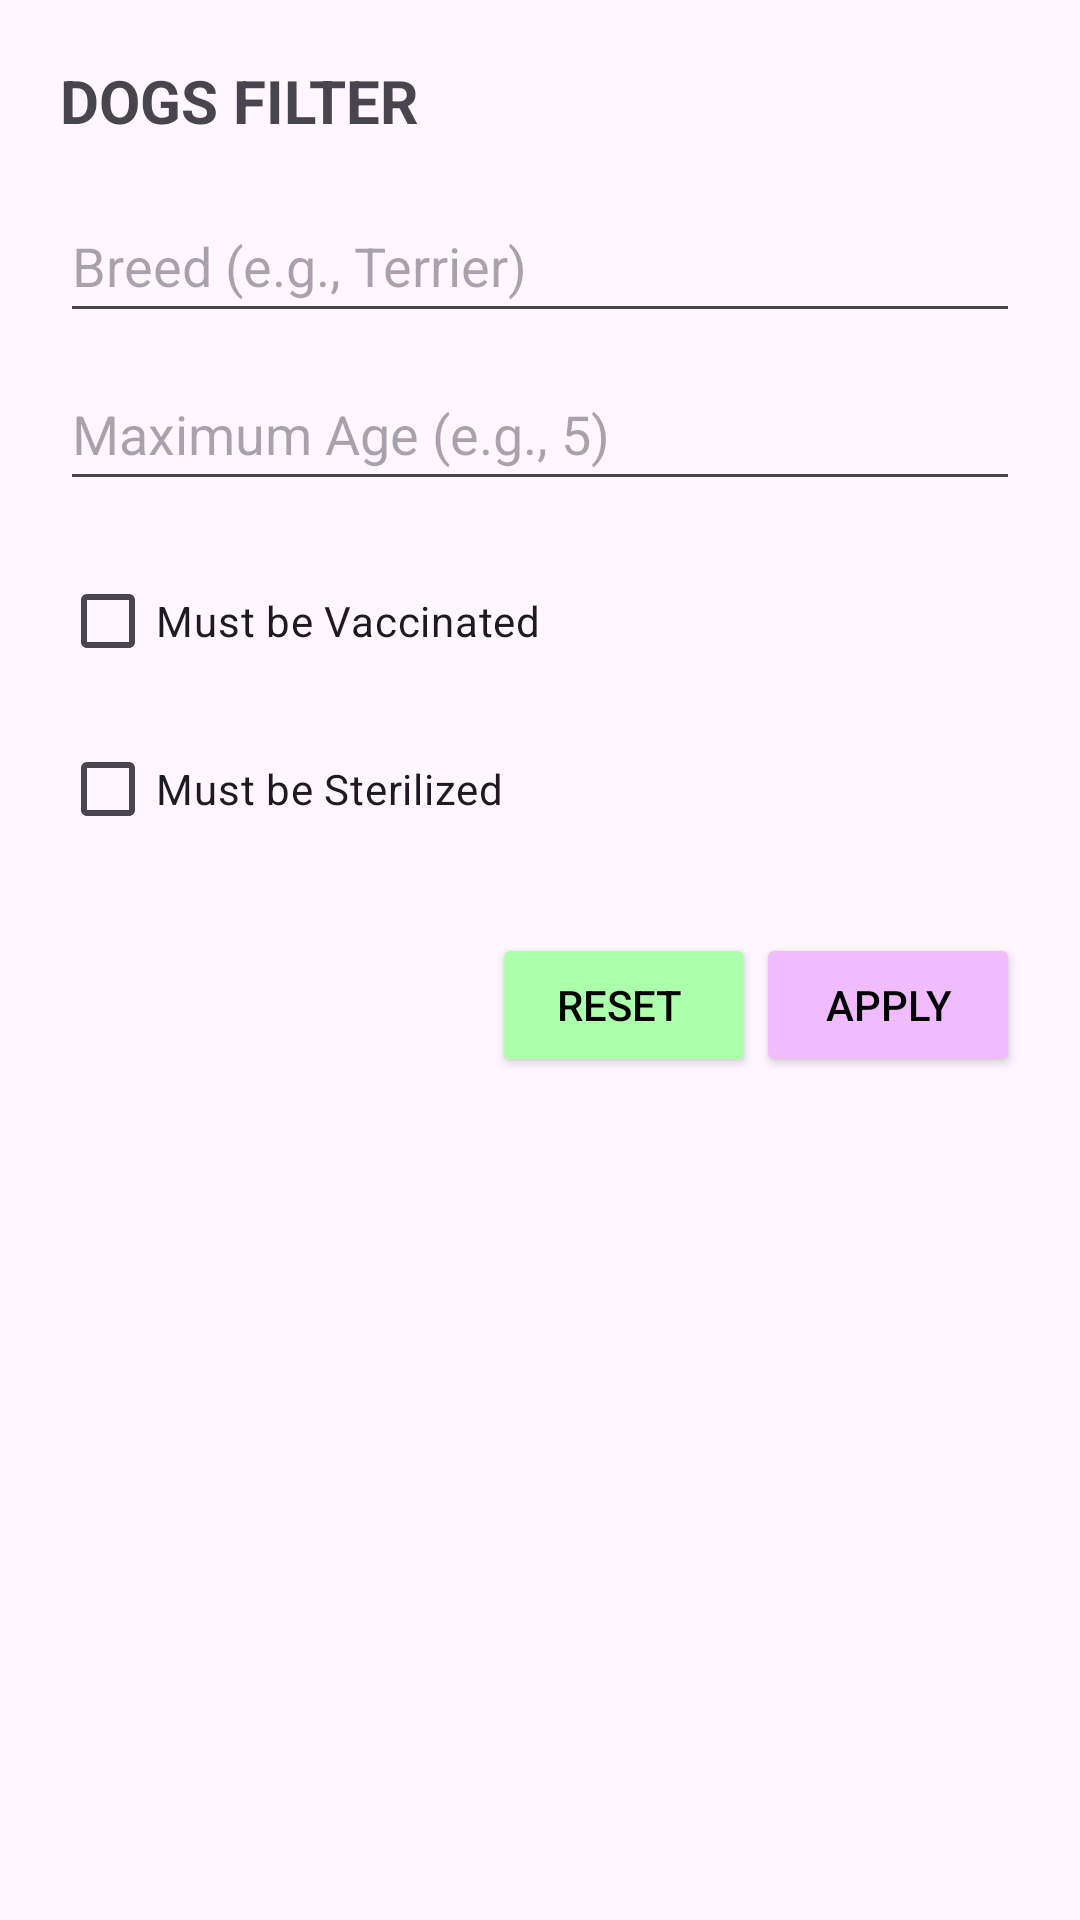

Here is an Android app screen rendered from its layout file. Give the layout XML and the strings, colors and styles it references.
<!-- AndroidManifest.xml: application theme Theme.TheDogHouse_Prototype -->
<!-- res/layout/fragment_filter_dialog.xml -->
<?xml version="1.0" encoding="utf-8"?>
<LinearLayout xmlns:android="http://schemas.android.com/apk/res/android"
    android:layout_width="match_parent"
    android:layout_height="wrap_content"
    android:orientation="vertical"
    android:padding="20dp">

    <TextView
        android:layout_width="wrap_content"
        android:layout_height="wrap_content"
        android:text="DOGS FILTER"
        android:textSize="20sp"
        android:textStyle="bold"
        android:layout_marginBottom="16dp"/>

    <EditText
        android:id="@+id/edit_breed"
        android:layout_width="match_parent"
        android:layout_height="wrap_content"
        android:hint="Breed (e.g., Terrier)"
        android:inputType="textCapWords"
        android:minHeight="48dp"
        android:layout_marginBottom="8dp"/>

    <EditText
        android:id="@+id/edit_age"
        android:layout_width="match_parent"
        android:layout_height="wrap_content"
        android:hint="Maximum Age (e.g., 5)"
        android:inputType="number"
        android:minHeight="48dp"
        android:layout_marginBottom="16dp"/>

    <CheckBox
        android:id="@+id/checkbox_vaccinated"
        android:layout_width="match_parent"
        android:layout_height="wrap_content"
        android:text="Must be Vaccinated"
        android:layout_marginBottom="8dp"/>

    <CheckBox
        android:id="@+id/checkbox_sterilized"
        android:layout_width="match_parent"
        android:layout_height="wrap_content"
        android:text="Must be Sterilized"
        android:layout_marginBottom="24dp"/>

    <LinearLayout
        android:layout_width="match_parent"
        android:layout_height="wrap_content"
        android:orientation="horizontal"
        android:gravity="end">

        <Button
            android:id="@+id/button_reset"
            android:layout_width="wrap_content"
            android:layout_height="wrap_content"
            android:backgroundTint="@color/LightGreen"
            android:textColor="@color/black"
            android:text="RESET "/>

        <Button
            android:id="@+id/button_apply"
            android:layout_width="wrap_content"
            android:layout_height="wrap_content"
            android:backgroundTint="@color/Lightpurple"
            android:textColor="@color/black"
            android:text="APPLY"/>

    </LinearLayout>

</LinearLayout>
<!-- resources referenced by this layout -->
<resources>
  <color name="LightGreen">#ACFFAB</color>
  <color name="Lightpurple">#F0BBFF</color>
  <color name="black">#FF000000</color>
  <style name="Theme.TheDogHouse_Prototype" parent="Base.Theme.TheDogHouse_Prototype" />
  <style name="Base.Theme.TheDogHouse_Prototype" parent="Theme.Material3.DayNight.NoActionBar">
          <item name="android:windowContentOverlay">@null</item>
      </style>
</resources>
